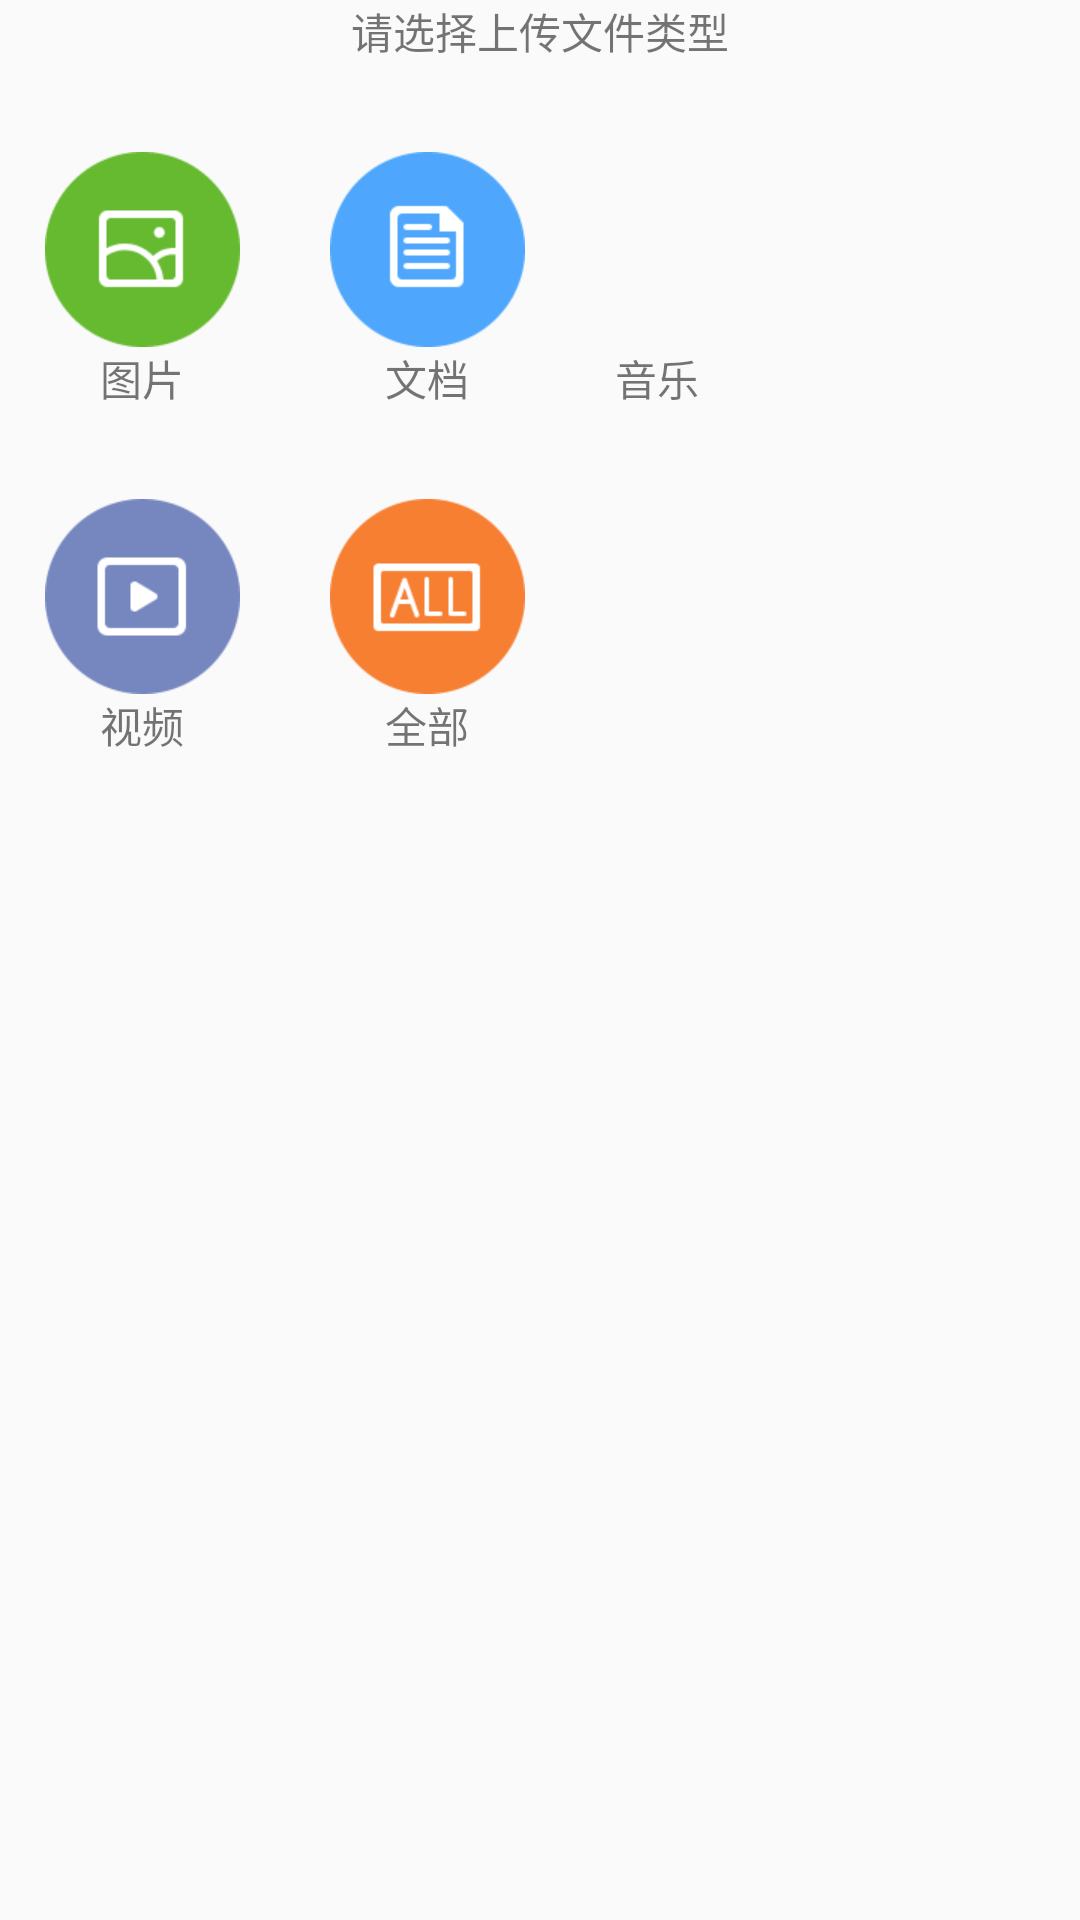

Android layout source for this screen:
<!-- AndroidManifest.xml: application theme AppTheme -->
<!-- res/layout/dialog_center_main_upload.xml -->
<?xml version="1.0" encoding="utf-8"?>
<LinearLayout xmlns:android="http://schemas.android.com/apk/res/android"
    android:layout_width="wrap_content"
    android:layout_height="wrap_content"
    android:orientation="vertical">

    <TextView
        android:layout_width="match_parent"
        android:layout_height="wrap_content"
        android:text="请选择上传文件类型"
        android:gravity="center"/>

    <LinearLayout
        android:layout_marginTop="15dp"
        android:layout_width="wrap_content"
        android:layout_height="wrap_content"
        android:orientation="horizontal">

        <TextView
            android:id="@+id/upload_img"
            android:layout_width="wrap_content"
            android:layout_height="wrap_content"
            android:drawableTop="@mipmap/upload_picture"
            android:padding="15dp"
            android:text="图片"
            android:gravity="center"/>

        <TextView
            android:layout_width="wrap_content"
            android:layout_height="wrap_content"
            android:drawableTop="@mipmap/upload_texxt"
            android:padding="15dp"
            android:text="文档"
            android:gravity="center"/>

        <TextView
            android:layout_width="wrap_content"
            android:layout_height="wrap_content"
            android:drawableTop="@mipmap/upload_music"
            android:padding="15dp"
            android:text="音乐"
            android:gravity="center"/>
    </LinearLayout>

    <LinearLayout
        android:layout_width="wrap_content"
        android:layout_height="wrap_content"
        android:orientation="horizontal">

        <TextView
            android:id="@+id/upload_video"
            android:layout_width="wrap_content"
            android:layout_height="wrap_content"
            android:drawableTop="@mipmap/upload_video"
            android:padding="15dp"
            android:text="视频"
            android:gravity="center"/>

        <TextView
            android:layout_width="wrap_content"
            android:layout_height="wrap_content"
            android:drawableTop="@mipmap/upload_all"
            android:padding="15dp"
            android:text="全部"
            android:gravity="center"/>

    </LinearLayout>
</LinearLayout>
<!-- resources referenced by this layout -->
<resources>
  <!-- mipmap upload_all: png bitmap (mipmap-xhdpi, 1134 bytes) -->
  <!-- mipmap upload_picture: png bitmap (mipmap-xhdpi, 1101 bytes) -->
  <!-- mipmap upload_texxt: png bitmap (mipmap-xhdpi, 1031 bytes) -->
  <!-- mipmap upload_video: png bitmap (mipmap-xhdpi, 896 bytes) -->
  <style name="AppTheme" parent="Theme.AppCompat.Light.NoActionBar">
          
          <item name="colorPrimary">@color/colorPrimary</item>
          <item name="colorPrimaryDark">@color/colorPrimaryDark</item>
          <item name="colorAccent">@color/colorAccent</item>
      </style>
  <color name="colorPrimary">#3F51B5</color>
  <color name="colorPrimaryDark">#303F9F</color>
  <color name="colorAccent">#FF4081</color>
</resources>
